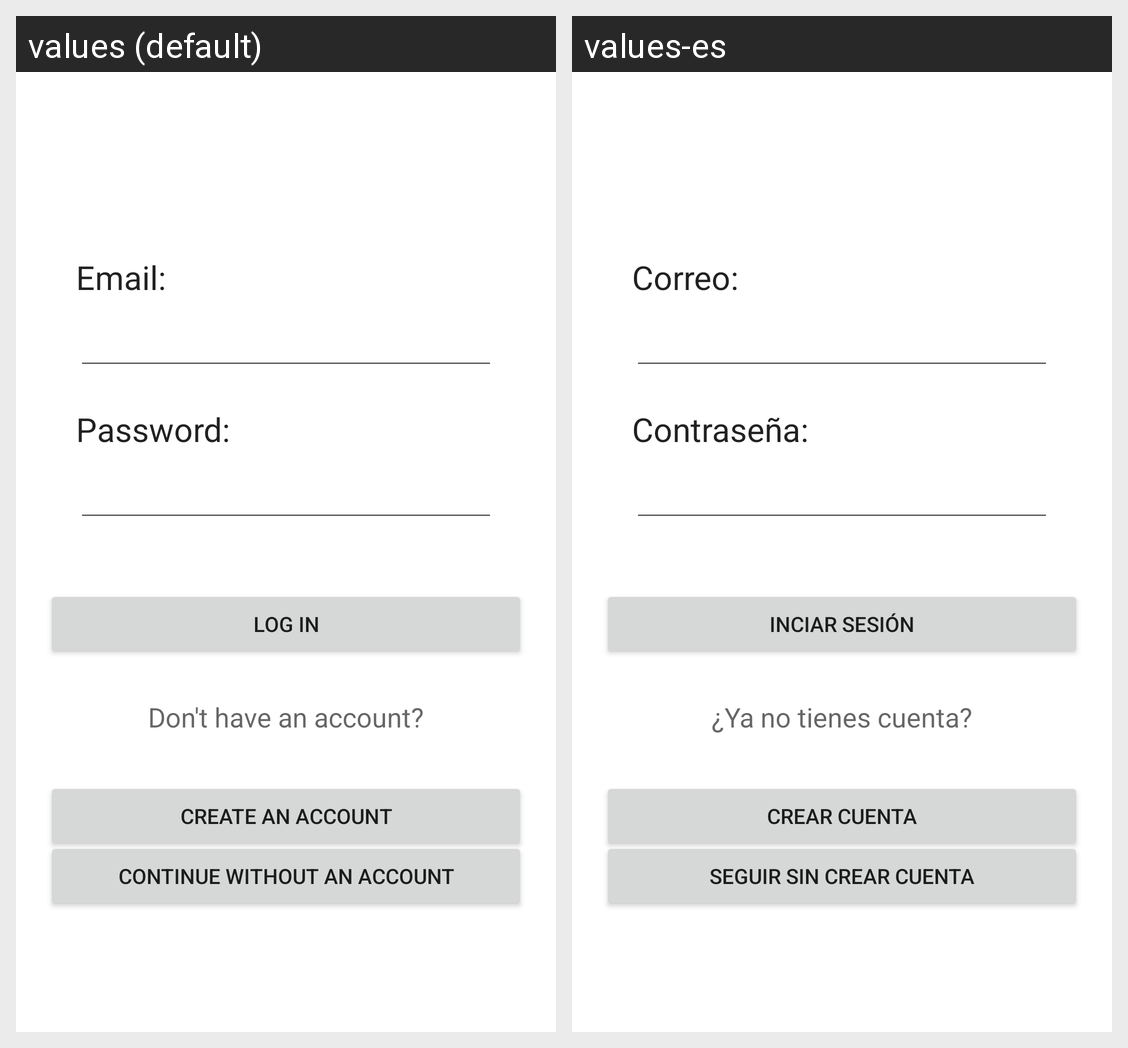

The same Android screen rendered under two of its app's locales, left to right. List the strings drawn on it with the default value and each locale's translation.
Android screen res/layout/activity_login.xml rendered under 2 locales, left to right: values (default), values-es. Device: Nexus 5 (rendered at 1080×1920; each locale shown at half size, 540×960, under a caption strip naming it); theme Theme.TomaNota.
Strings drawn on this screen, with the default value and each locale's value (text and hints the layout hard-codes, and strings that could not be matched under every locale, appear in the picture but are not listed):

log_in
  values: Log in
  values-es: Inciar sesión

create_an_account
  values: Create an account
  values-es: Crear cuenta

continue_without_an_account
  values: Continue without an account
  values-es: Seguir sin crear cuenta

don_t_have_an_account
  values: Don't have an account?
  values-es: ¿Ya no tienes cuenta?

email
  values: Email:
  values-es: Correo:

password
  values: Password:
  values-es: Contraseña:
